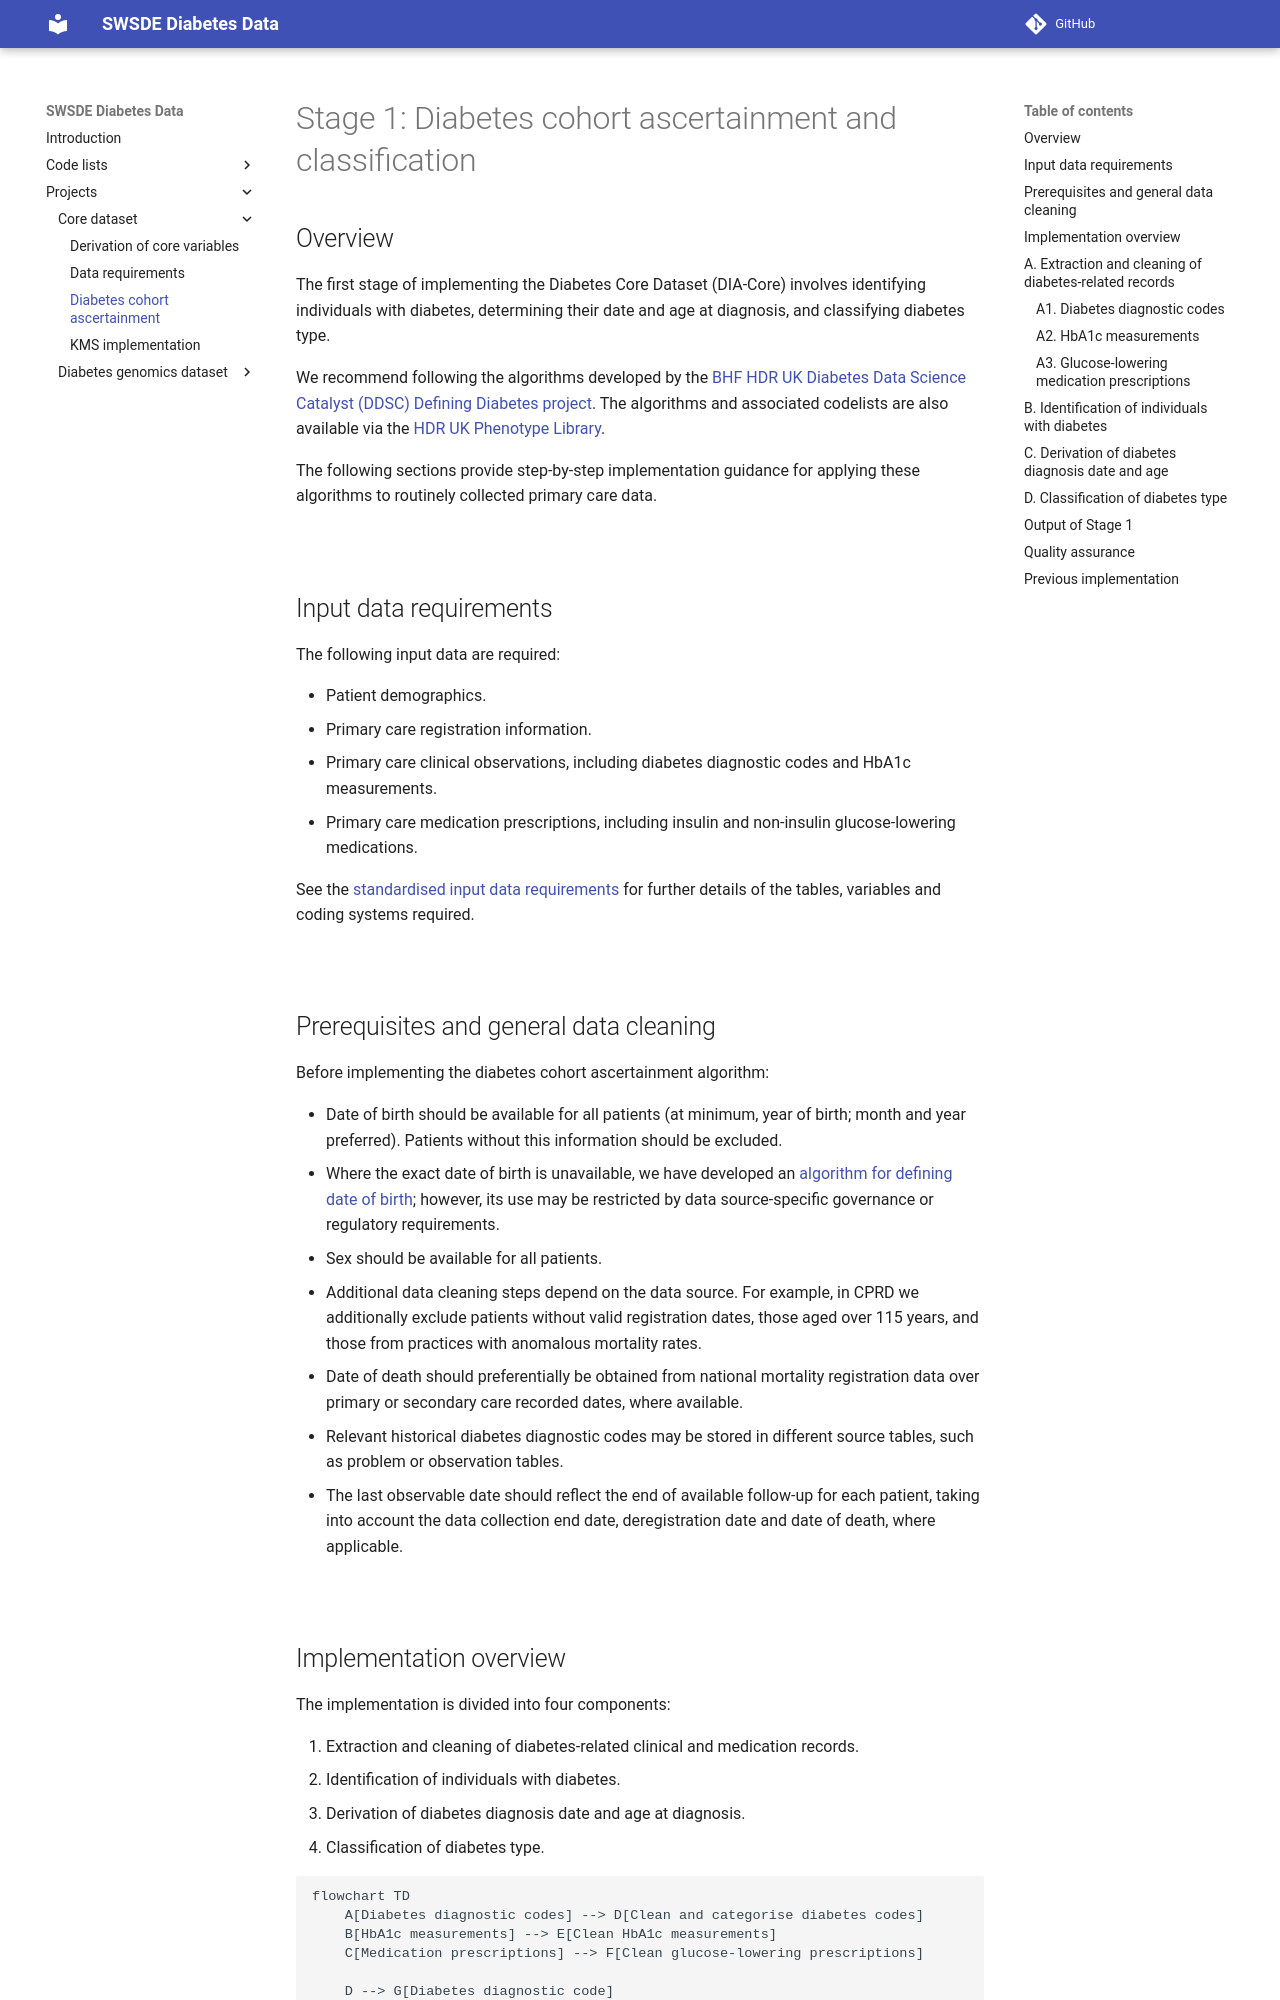

repository: Exeter-Diabetes/sde-sw-framework · page: projects/Core dataset/diabetes_cohort.html · generator: mkdocs

---
title: Diabetes cohort ascertainment
---

# Stage 1: Diabetes cohort ascertainment and classification

## Overview

The first stage of implementing the Diabetes Core Dataset (DIA-Core) involves identifying individuals with diabetes, determining their date and age at diagnosis, and classifying diabetes type.

We recommend following the algorithms developed by the [BHF HDR UK Diabetes Data Science Catalyst (DDSC) Defining Diabetes project](https://bhf-dsc-hds.shinyapps.io/hds_phenotypes_diabetes/). The algorithms and associated codelists are also available via the [HDR UK Phenotype Library](https://phenotypes.healthdatagateway.org/phenotypes/PH4062/version/9273/).

The following sections provide step-by-step implementation guidance for applying these algorithms to routinely collected primary care data.

&nbsp;

## Input data requirements

The following input data are required:

- Patient demographics.
- Primary care registration information.
- Primary care clinical observations, including diabetes diagnostic codes and HbA1c measurements.
- Primary care medication prescriptions, including insulin and non-insulin glucose-lowering medications.

See the [standardised input data requirements](data_requirements.md) for further details of the tables, variables and coding systems required.

&nbsp;

## Prerequisites and general data cleaning

Before implementing the diabetes cohort ascertainment algorithm:

- Date of birth should be available for all patients (at minimum, year of birth; month and year preferred). Patients without this information should be excluded.
- Where the exact date of birth is unavailable, we have developed an [algorithm for defining date of birth](../../code_lists/sociodemographics/date%20of%20birth/index.md); however, its use may be restricted by data source-specific governance or regulatory requirements.
- Sex should be available for all patients.
- Additional data cleaning steps depend on the data source. For example, in CPRD we additionally exclude patients without valid registration dates, those aged over 115 years, and those from practices with anomalous mortality rates.
- Date of death should preferentially be obtained from national mortality registration data over primary or secondary care recorded dates, where available.
- Relevant historical diabetes diagnostic codes may be stored in different source tables, such as problem or observation tables.
- The last observable date should reflect the end of available follow-up for each patient, taking into account the data collection end date, deregistration date and date of death, where applicable.

&nbsp;
